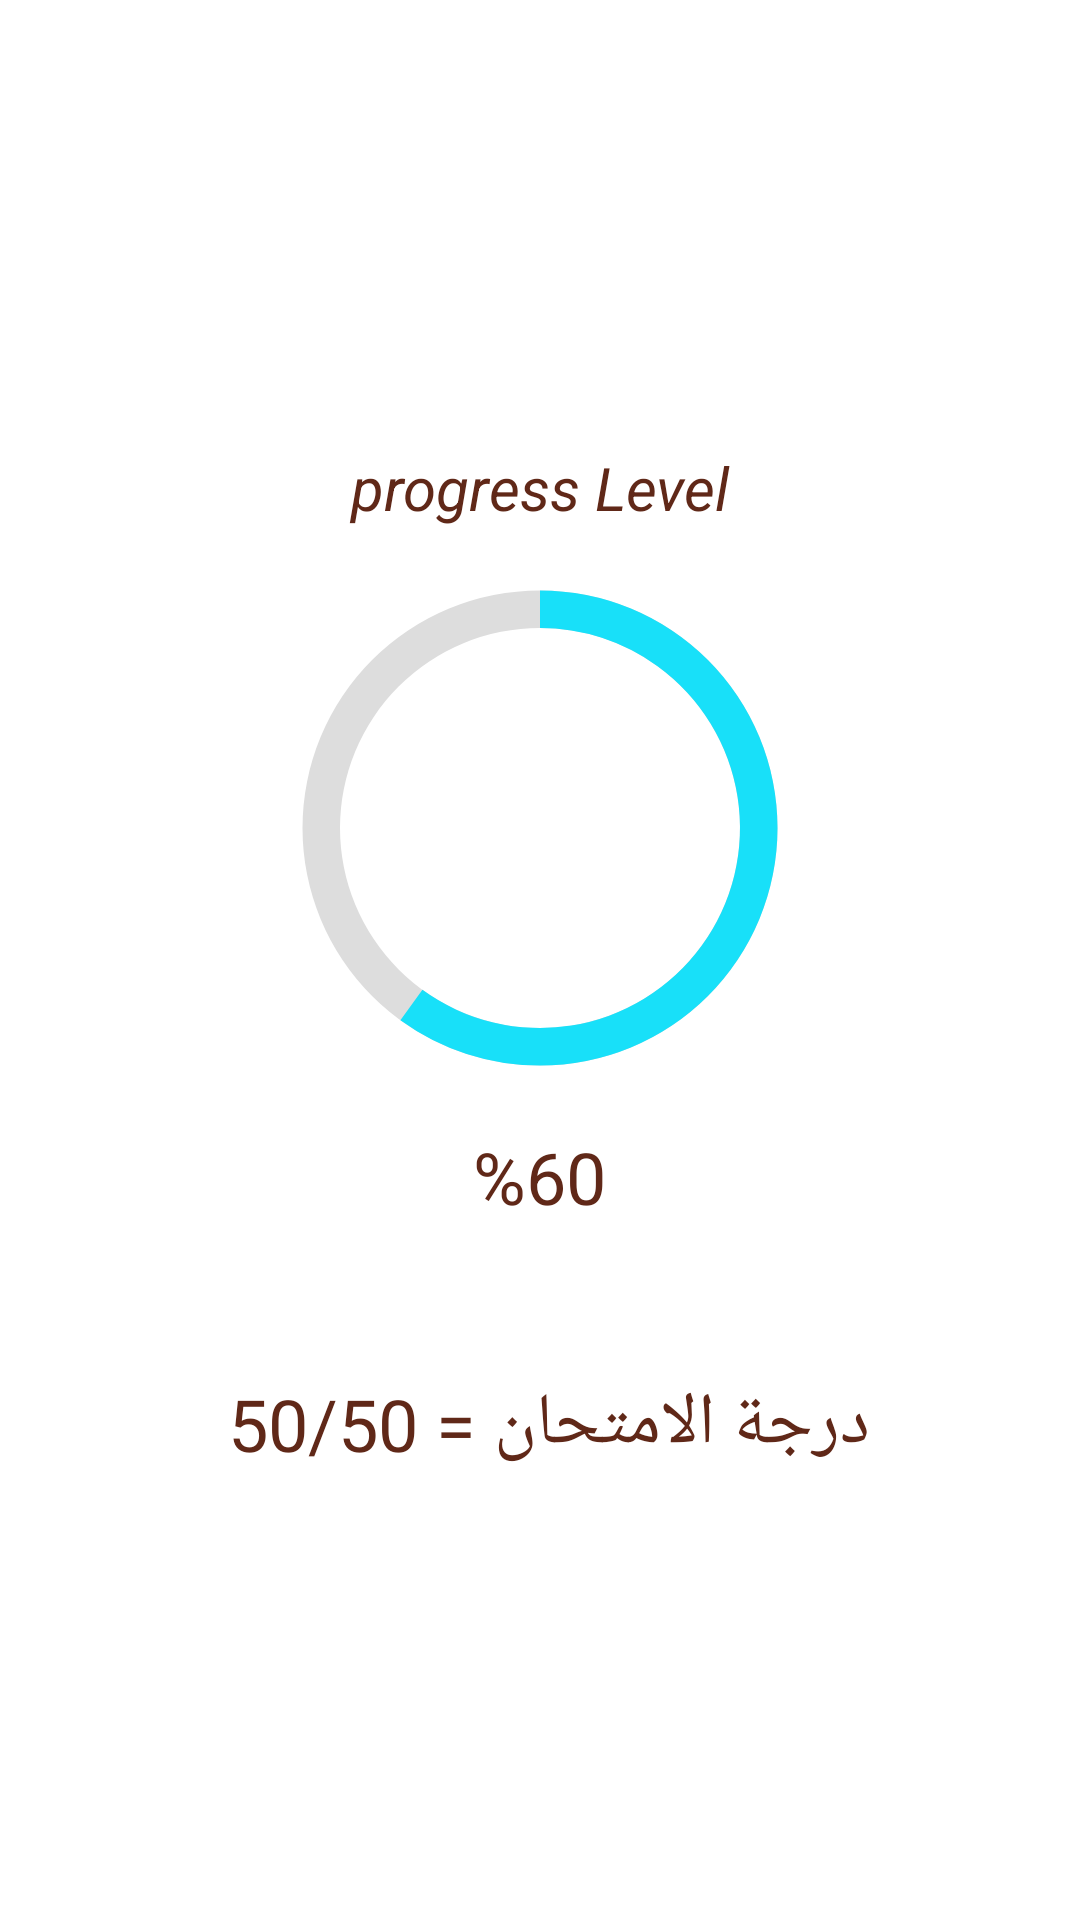

Here is an Android app screen rendered from its layout file. Give the layout XML and the strings, colors and styles it references.
<!-- AndroidManifest.xml: application theme Theme.Cources -->
<!-- res/layout/activity_student_level.xml -->
<?xml version="1.0" encoding="utf-8"?>
<LinearLayout xmlns:android="http://schemas.android.com/apk/res/android"
    xmlns:tools="http://schemas.android.com/tools"
    android:layout_width="match_parent"
    android:layout_height="match_parent"
 android:orientation="vertical"
    android:gravity="center"
    tools:context=".ui.Student_Level">

    <TextView
        android:id="@+id/textView5"
        android:layout_width="match_parent"
        android:layout_height="wrap_content"
        android:gravity="center_horizontal"
        android:text="progress Level"
        android:textColor="@color/text"
        android:textSize="20sp"
        android:textStyle="italic" />

    <ProgressBar
        android:id="@+id/progress"
        android:layout_width="200dp"
        android:layout_height="200dp"
       android:layout_gravity="center"
        android:indeterminateOnly="false"
        android:max="100"
        android:progress="60"
        android:progressDrawable="@drawable/shape_progress">

    </ProgressBar>

    <TextView
        android:id="@+id/percent"
        android:layout_width="wrap_content"
        android:layout_height="wrap_content"
        android:layout_gravity="center"
        android:shadowColor="@color/text"
        android:text="%60"
        android:textColor="@color/text"
        android:textSize="24sp" />

    <TextView
        android:id="@+id/score"
        android:layout_width="wrap_content"
        android:layout_height="wrap_content"
        android:layout_below="@id/progress"
        android:layout_gravity="center"
        android:layout_marginTop="50dp"
        android:shadowColor="#0D0C0C"
        android:text="درجة الامتحان = 50/50 "
        android:textColor="@color/text"
        android:textSize="24sp" />


</LinearLayout>
<!-- resources referenced by this layout -->
<resources>
  <color name="text">#602818</color>
  <!-- drawable shape_progress (drawable) -->
  <?xml version="1.0" encoding="utf-8"?>
  <layer-list xmlns:android="http://schemas.android.com/apk/res/android"
      android:fromDegrees="0"
      android:toDegrees="360">
  
      <item>
  
          <shape
              android:shape="ring"
              android:thicknessRatio="16"
              android:useLevel="false"
              >
              <solid android:color="#DDD"/>
  
          </shape>
  
      </item>
  <item>
      <rotate
          android:fromDegrees="270"
          android:toDegrees="270">
      <shape
          android:shape="ring"
          android:thicknessRatio="16"
          android:useLevel="true"
          >
  <solid android:color="#18E0F9"/>
      </shape>
      </rotate>
  </item>
  
  
  </layer-list>
  <style name="Theme.Cources" parent="Theme.MaterialComponents.DayNight.DarkActionBar">
          
          <item name="colorPrimary">#F66A81</item>
          <item name="colorPrimaryVariant">#535151</item>
          <item name="colorOnPrimary">@color/white</item>
          
          <item name="colorSecondary">@color/border</item>
          <item name="colorSecondaryVariant">@color/teal_700</item>
          <item name="colorOnSecondary">@color/black</item>
          
          <item name="android:statusBarColor" tools:targetApi="l">?attr/colorPrimaryVariant</item>
          
      </style>
  <color name="white">#FFFFFFFF</color>
  <color name="border">#C22A33</color>
  <color name="teal_700">#FF018786</color>
  <color name="black">#FF000000</color>
</resources>
